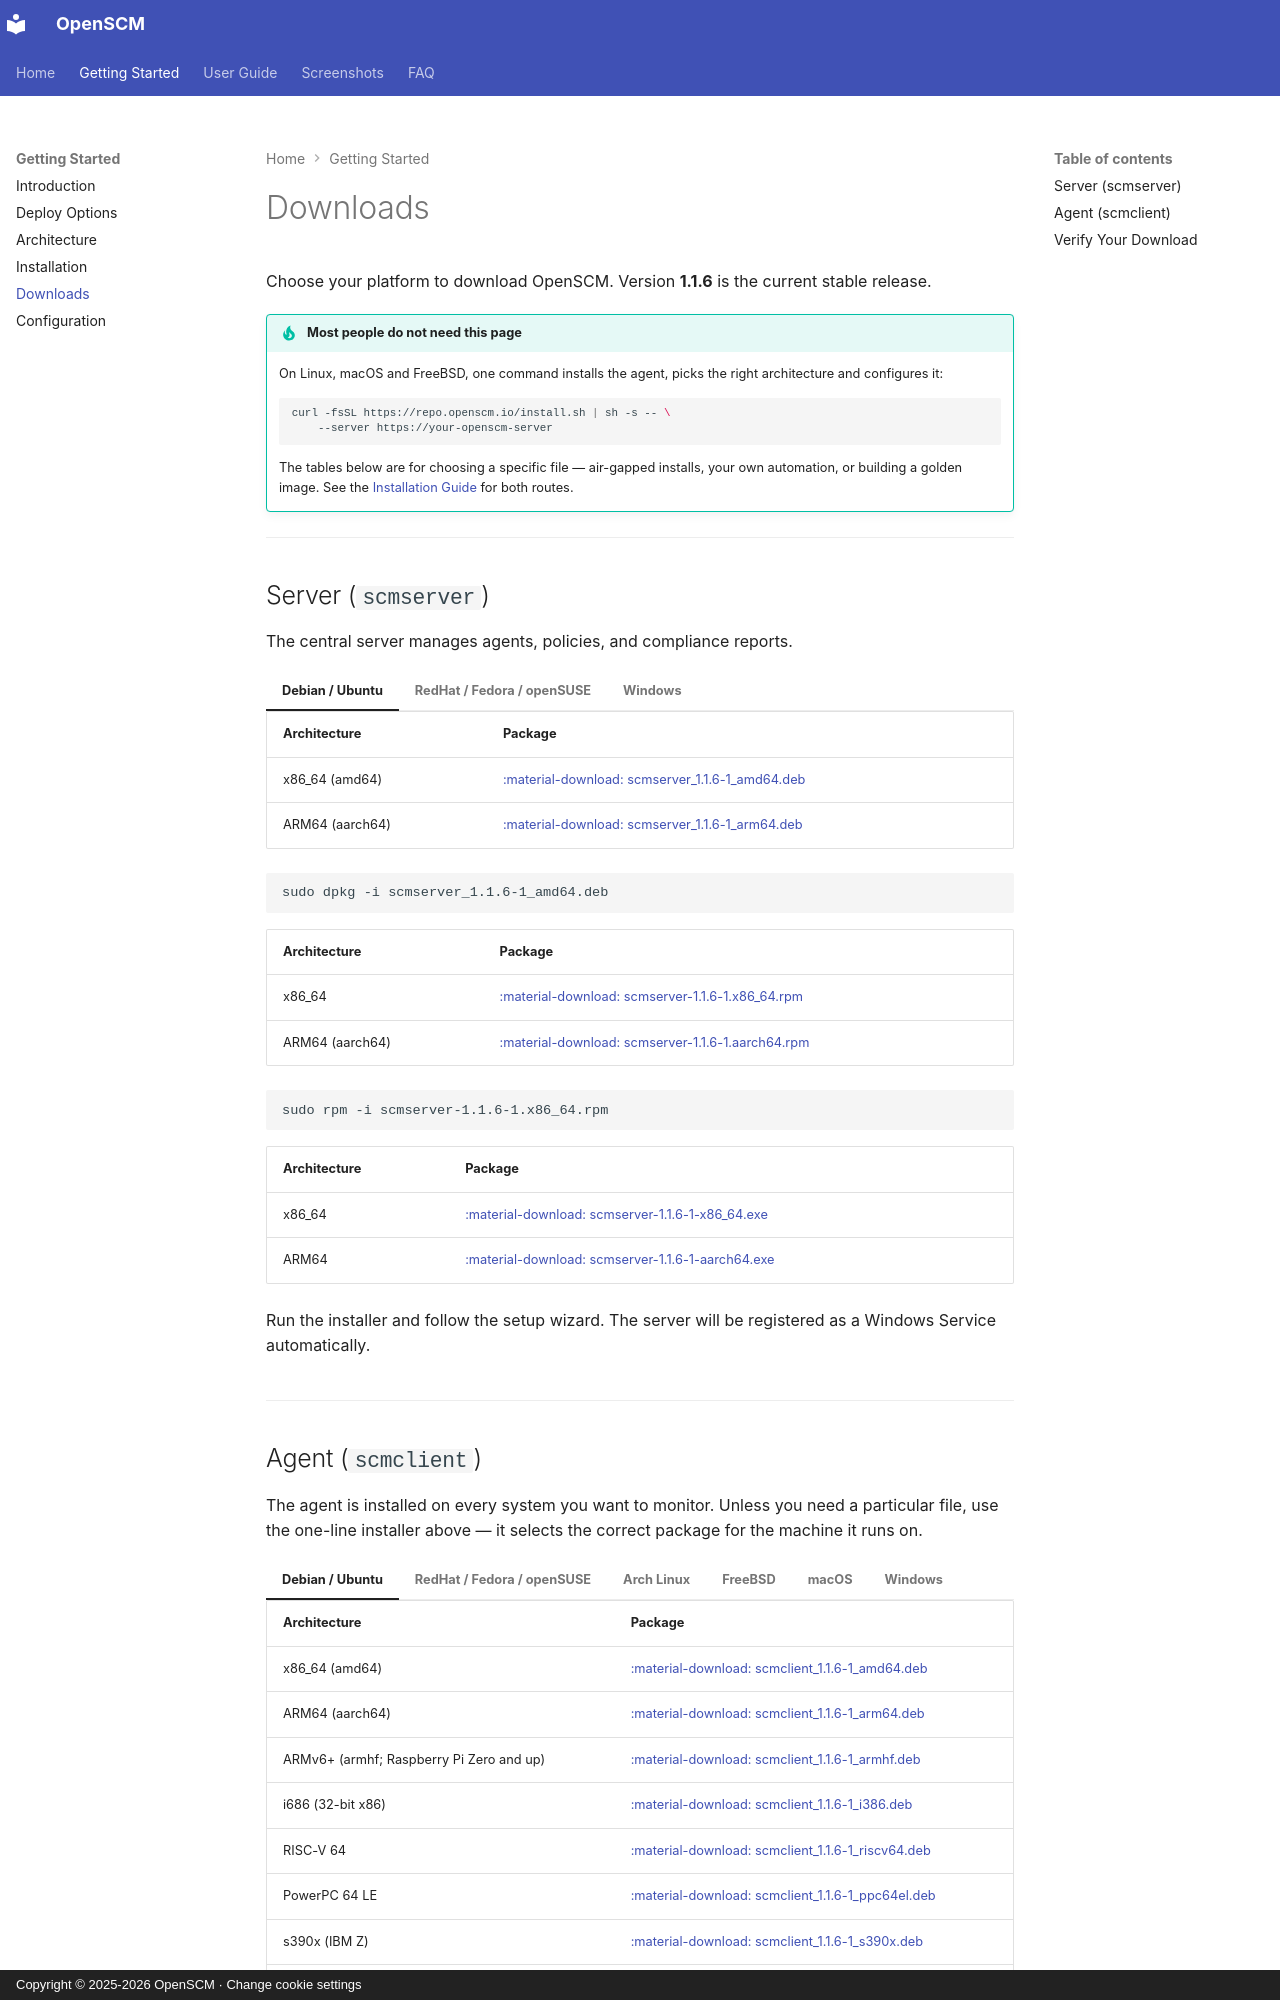

repository: easysysio/OpenSCM · page: start/downloads/index.html · generator: mkdocs · copyright: Copyright © 2025-2026 OpenSCM · Change cookie settings

# Downloads

Choose your platform to download OpenSCM. Version **1.1.6** is the current stable release.

!!! tip "Most people do not need this page"
    On Linux, macOS and FreeBSD, one command installs the agent, picks the
    right architecture and configures it:

    ```bash
    curl -fsSL https://repo.openscm.io/install.sh | sh -s -- \
        --server https://your-openscm-server
    ```

    The tables below are for choosing a specific file — air-gapped installs,
    your own automation, or building a golden image. See the
    [Installation Guide](installation.md) for both routes.

---

## Server (`scmserver`)

The central server manages agents, policies, and compliance reports.

=== "Debian / Ubuntu"

    | Architecture | Package |
    | :--- | :--- |
    | x86_64 (amd64) | [:material-download: scmserver_1.1.6-1_amd64.deb](https://repo.openscm.io/stable/debian/pool/main/s/scmserver/scmserver_1.1.6-1_amd64.deb) |
    | ARM64 (aarch64) | [:material-download: scmserver_1.1.6-1_arm64.deb](https://repo.openscm.io/stable/debian/pool/main/s/scmserver/scmserver_1.1.6-1_arm64.deb) |

    ```bash
    sudo dpkg -i scmserver_1.1.6-1_amd64.deb
    ```

=== "RedHat / Fedora / openSUSE"

    | Architecture | Package |
    | :--- | :--- |
    | x86_64 | [:material-download: scmserver-1.1.6-1.x86_64.rpm](https://repo.openscm.io/stable/redhat/scmserver-1.1.6-1.x86_64.rpm) |
    | ARM64 (aarch64) | [:material-download: scmserver-1.1.6-1.aarch64.rpm](https://repo.openscm.io/stable/redhat/scmserver-1.1.6-1.aarch64.rpm) |

    ```bash
    sudo rpm -i scmserver-1.1.6-1.x86_64.rpm
    ```

=== "Windows"

    | Architecture | Package |
    | :--- | :--- |
    | x86_64 | [:material-download: scmserver-1.1.6-1-x86_64.exe](https://repo.openscm.io/stable/windows/scmserver-1.1.6-1-x86_64.exe) |
    | ARM64 | [:material-download: scmserver-1.1.6-1-aarch64.exe](https://repo.openscm.io/stable/windows/scmserver-1.1.6-1-aarch64.exe) |

    Run the installer and follow the setup wizard. The server will be registered
    as a Windows Service automatically.

---
